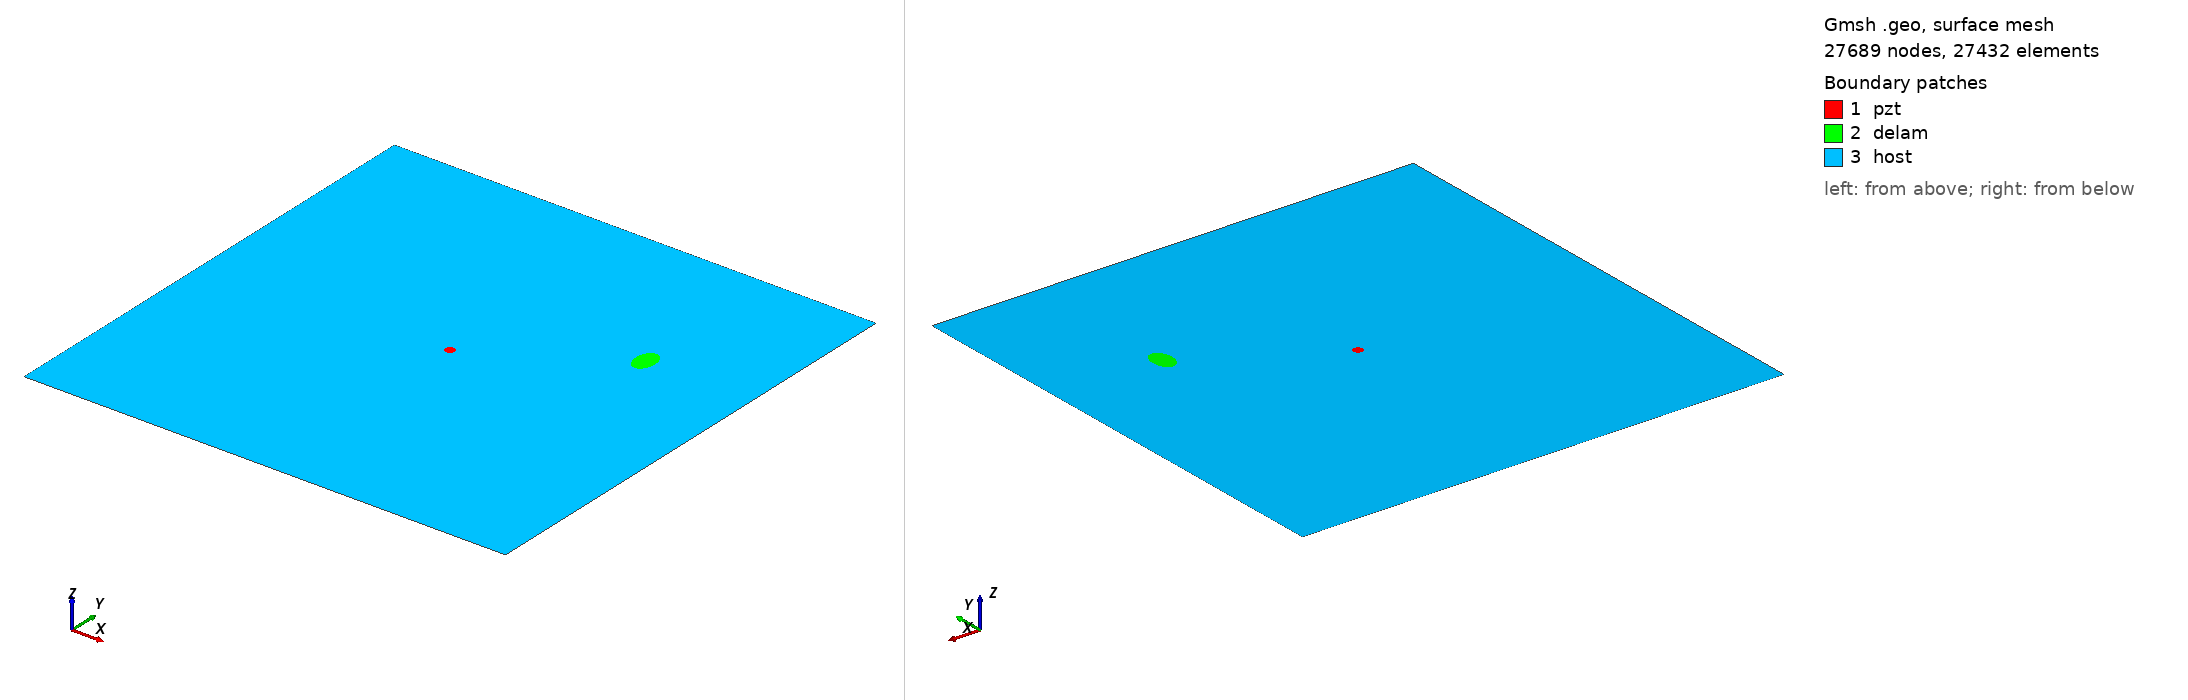

Gmsh geometry script, surface-meshed: 27689 nodes, 27432 surface elements. Boundary patches (legend numbers): 1 pzt, 2 delam, 3 host. Left view from above one corner, right view from below the opposite corner. Legend entries are the model's physical surfaces. The drawing asked Gmsh for element sizes between 1% and 20% of the model's largest extent; the script's own settings can give other sizes.

=== delam1_position_no_68_a_15mm_b_10mm_angle_90.geo (drawn) ===
SetFactory("OpenCASCADE");
L=0.500000; 
W=0.500000; 
a=0.015000; 
b=0.010000; 
x=0.388889; 
y=0.333333; 
alpha=0.500000 *Pi; 
r=0.005000; 
xpzt=0.250000; 
ypzt=0.250000; 
//+
Point(1) = {0, 0, 0, 1.0};
//+
Point(2) = {L, 0, 0, 1.0};
//+
Point(3) = {L, W, 0, 1.0};
//+
Point(4) = {0, W, 0, 1.0};
//+
Line(1) = {1, 2};
//+
Line(2) = {2, 3};
//+
Line(3) = {3, 4};
//+
Line(4) = {4, 1};
//+
Circle(5) = {xpzt, ypzt, -0, r, 0, 2*Pi};
//+
Ellipse(6) = {x, y, -0, a, b, 0, 2*Pi};
//+
Rotate {{0, 0, 1}, {x, y, 0}, alpha} {
  Curve{6}; 
}
//+
Curve Loop(1) = {4, 1, 2, 3};
//+
Curve Loop(2) = {6};
//+
Curve Loop(3) = {5};
//+
Curve Loop(4) = {6};
//+
Curve Loop(5) = {5};
//+
Plane Surface(1) = {5};
//+
Plane Surface(2) = {4};
//+
Plane Surface(3) = {1, 2, 3};
//+
Point(9) = {xpzt, ypzt, 0, 1.0};
//+
Point{9} In Surface {1};// mesh node at centre of pzt
//+
Physical Surface("pzt") = {1};
//+
Physical Surface("delam") = {2};
//+
Physical Surface("host") = {3};

Mesh.Algorithm = 6; // Frontal
Mesh.CharacteristicLengthFactor = 0.080000;
Mesh.CharacteristicLengthMin = 0.001000;
Mesh.CharacteristicLengthMax = 0.200000;
Mesh.RecombineAll = 1; // Apply recombination algorithm
Mesh.SubdivisionAlgorithm = 1; // 1: all quadrangles
Mesh.Smoothing = 1;
